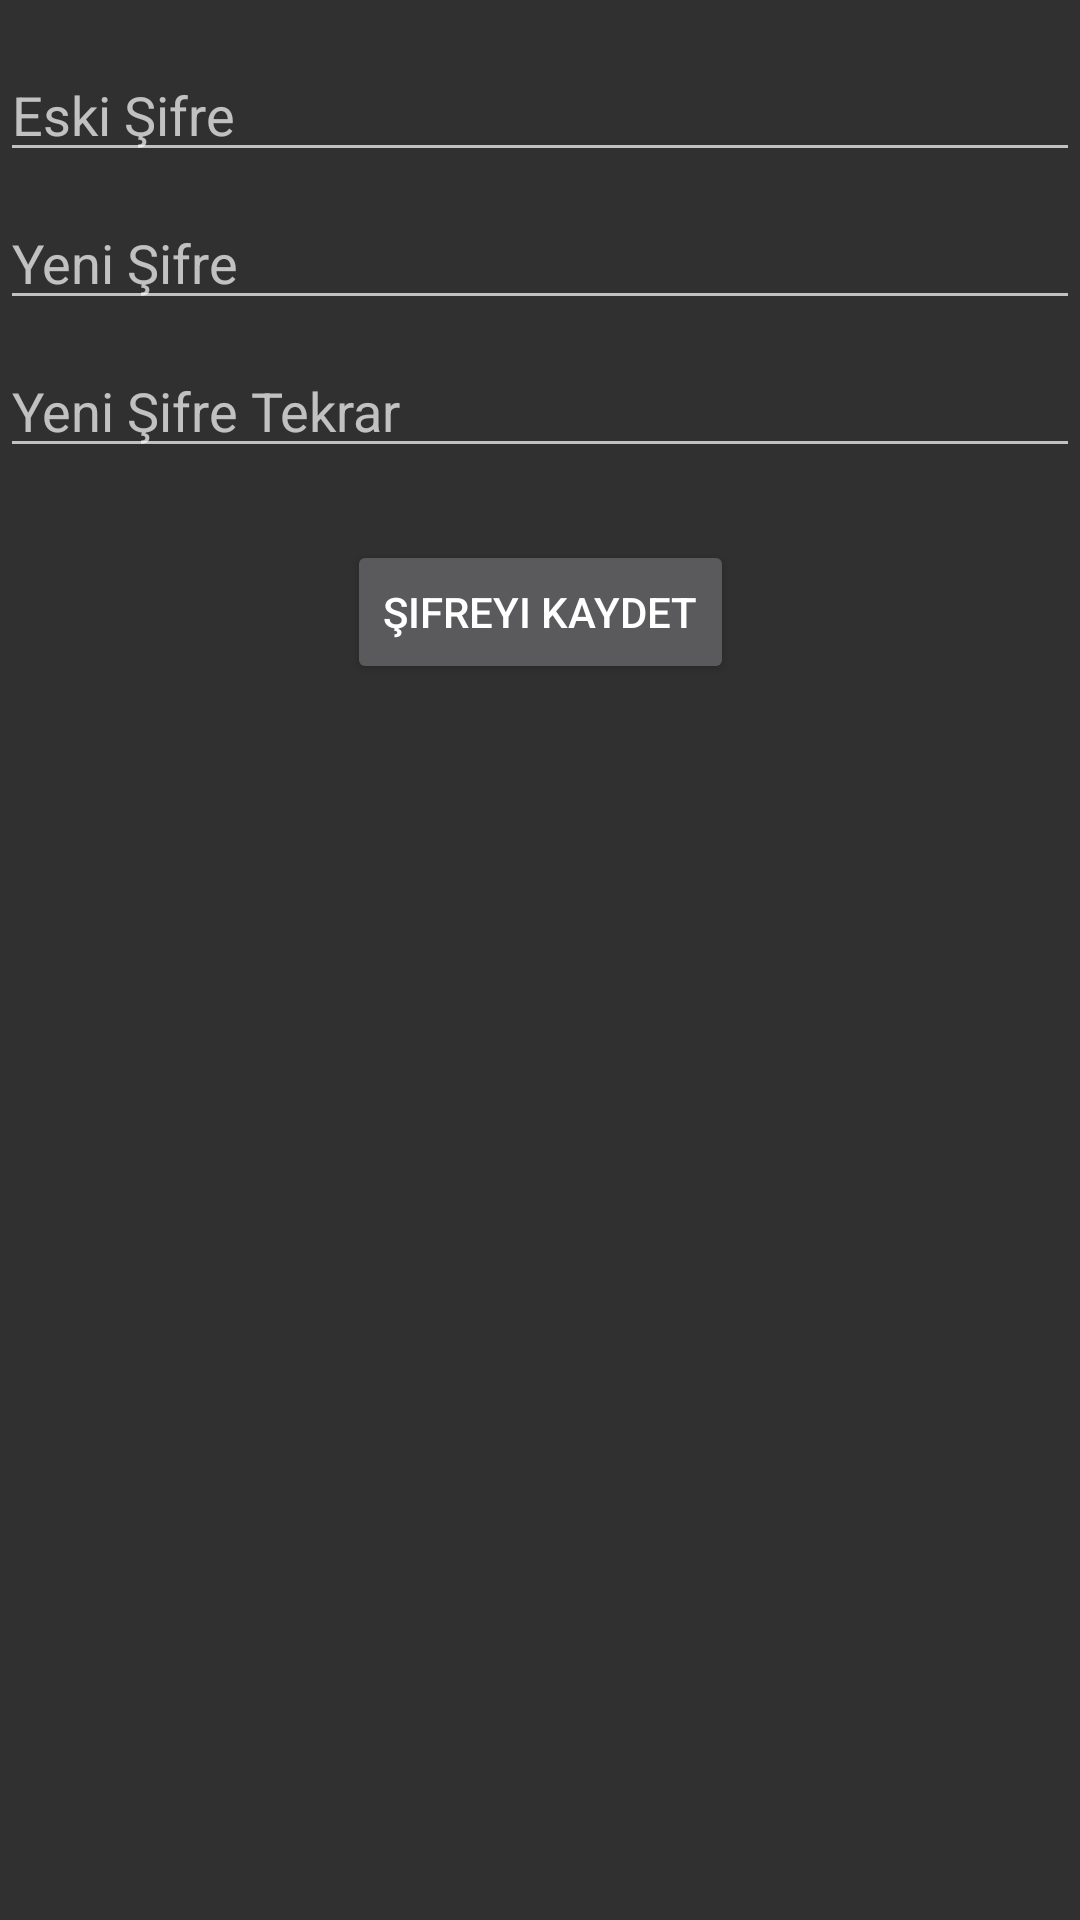

Android layout source for this screen:
<!-- AndroidManifest.xml: application theme AppTheme -->
<!-- res/layout/activity_sifre_degistirme.xml -->
<?xml version="1.0" encoding="utf-8"?>
<android.support.constraint.ConstraintLayout xmlns:android="http://schemas.android.com/apk/res/android"
    xmlns:app="http://schemas.android.com/apk/res-auto"
    xmlns:tools="http://schemas.android.com/tools"
    android:id="@+id/activity_sifre_degistirme"
    android:layout_width="match_parent"
    android:layout_height="match_parent"
    tools:context="com.example.voikan.onlinesalksistemi.sifre_degistirme">

    <EditText
        android:layout_width="0dp"
        android:layout_height="wrap_content"
        android:inputType="textPassword"
        android:ems="10"
        android:id="@+id/etxteski_sifre"
        android:hint="Eski Şifre"
        android:layout_marginTop="16dp"
        app:layout_constraintTop_toTopOf="parent"
        app:layout_constraintLeft_toLeftOf="parent"
        app:layout_constraintRight_toRightOf="parent" />

    <EditText
        android:layout_width="0dp"
        android:layout_height="wrap_content"
        android:inputType="textPassword"
        android:ems="10"
        android:id="@+id/etxtyeni_sifre"
        android:hint="Yeni Şifre"
        android:layout_marginTop="8dp"
        app:layout_constraintTop_toBottomOf="@+id/etxteski_sifre"
        app:layout_constraintLeft_toLeftOf="parent"
        app:layout_constraintRight_toRightOf="parent" />

    <EditText
        android:layout_width="0dp"
        android:layout_height="wrap_content"
        android:inputType="textPassword"
        android:ems="10"
        android:id="@+id/etxtyeni_sifre_tekrar"
        android:layout_marginTop="8dp"
        app:layout_constraintTop_toBottomOf="@+id/etxtyeni_sifre"
        app:layout_constraintLeft_toLeftOf="parent"
        app:layout_constraintRight_toRightOf="parent"
        android:hint="Yeni Şifre Tekrar" />

    <Button
        android:text="Şifreyi Kaydet"
        android:layout_width="wrap_content"
        android:layout_height="wrap_content"
        android:id="@+id/btnsifre_degistir"
        android:layout_marginTop="24dp"
        app:layout_constraintTop_toBottomOf="@+id/etxtyeni_sifre_tekrar"
        android:layout_marginStart="16dp"
        app:layout_constraintLeft_toLeftOf="parent"
        android:layout_marginLeft="16dp"
        android:layout_marginEnd="16dp"
        app:layout_constraintRight_toRightOf="parent"
        android:layout_marginRight="16dp" />

</android.support.constraint.ConstraintLayout>
<!-- resources referenced by this layout -->
<resources>
  <style name="AppTheme" parent="Theme.AppCompat">
          
          <item name="colorPrimary">@color/actionbarrenk</item>
          <item name="colorPrimaryDark">@color/colorPrimaryDark</item>
          <item name="colorAccent">@color/colorAccent</item>
      </style>
  <color name="actionbarrenk">#313131</color>
  <!-- not gathered from this repository: default colours our renderer supplied (Android Studio template values) -->
  <color name="colorPrimaryDark">#FF3700B3</color>
  <color name="colorAccent">#FF03DAC5</color>
</resources>
